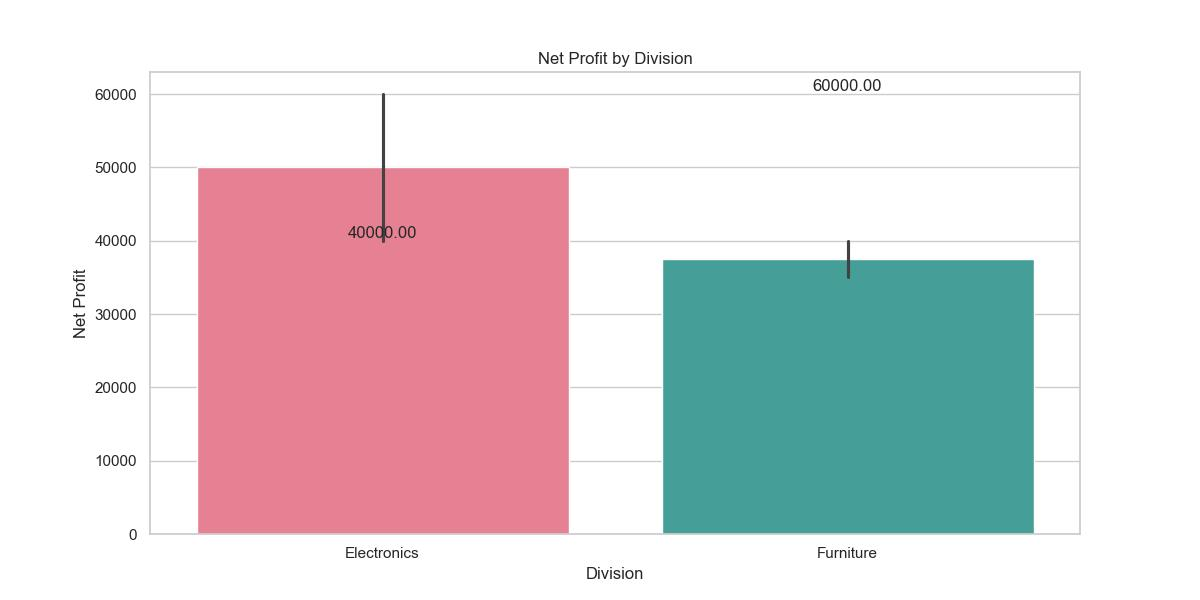

Data behind this chart, as committed beside it:
Division, Net_Profit
Electronics, 40000
Electronics, 60000
Furniture, 35000
Furniture, 40000
